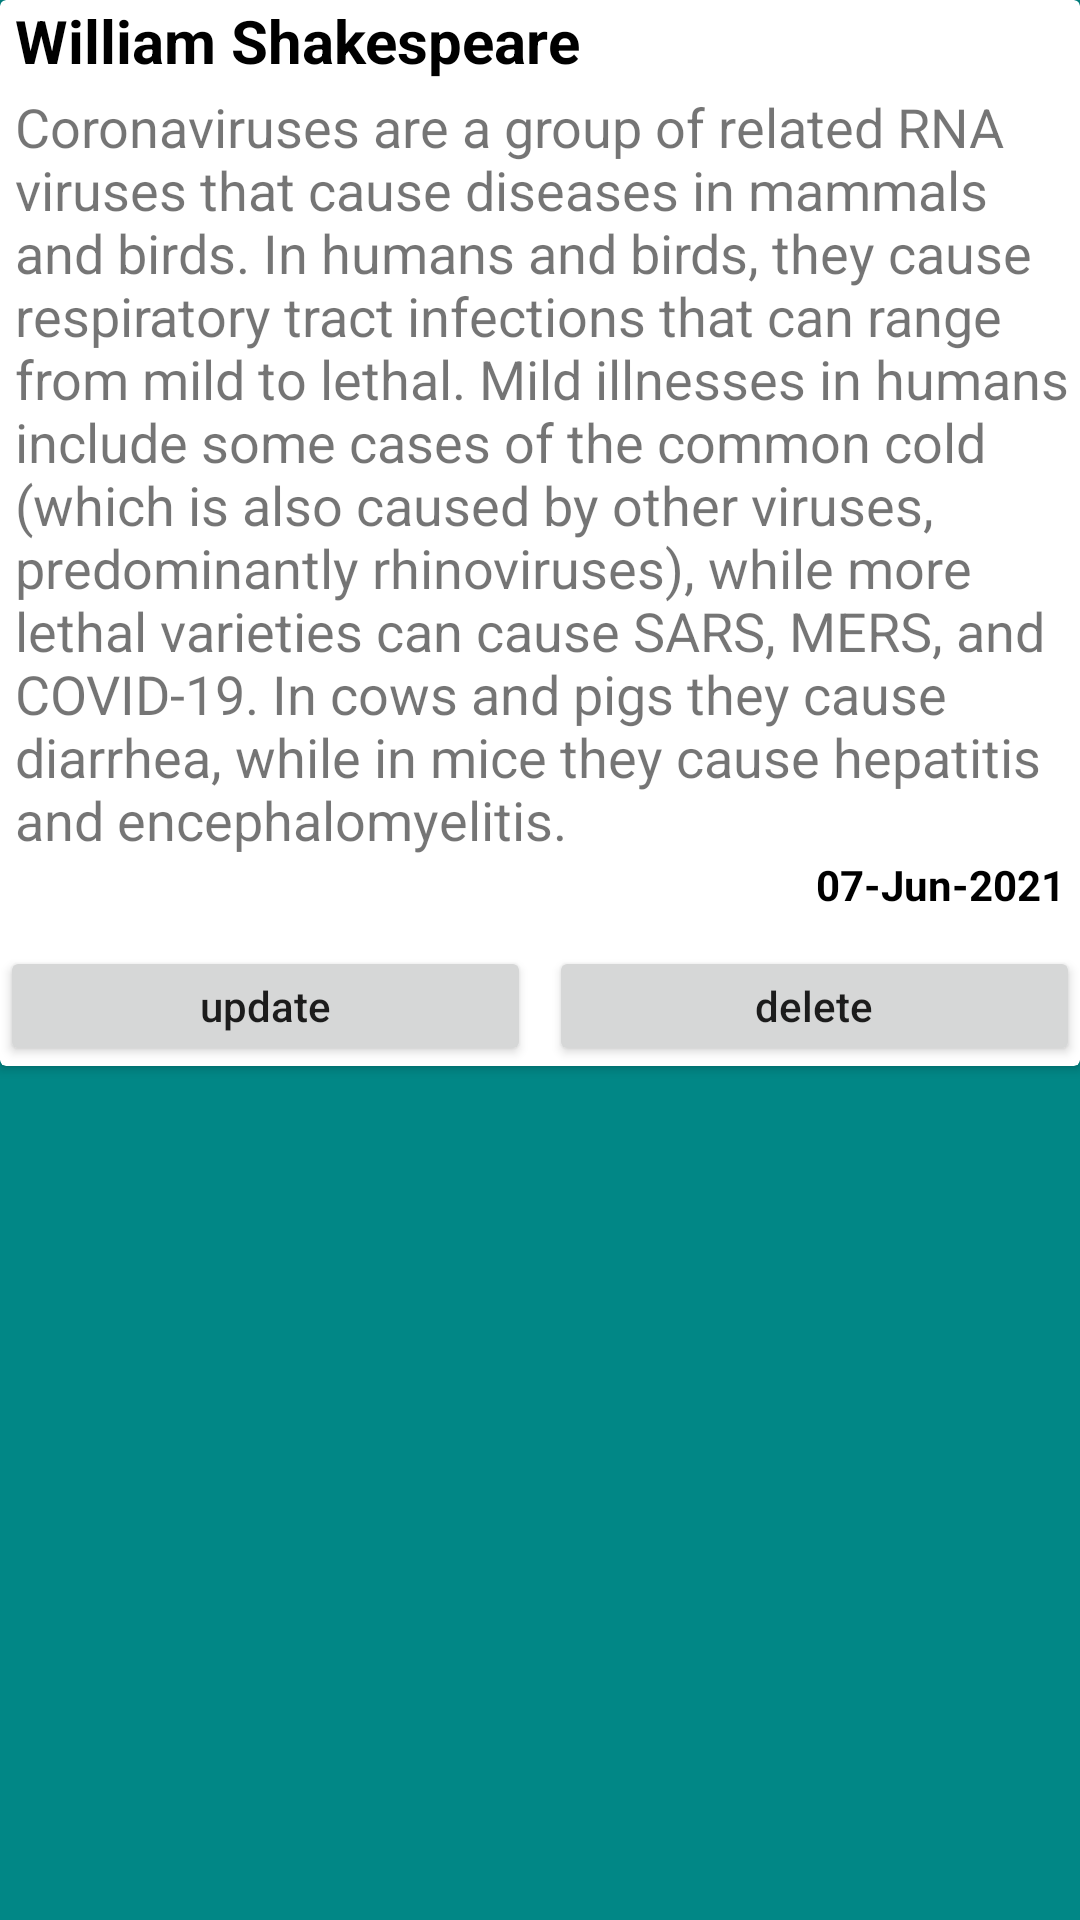

Android layout source for this screen:
<!-- AndroidManifest.xml: application theme Theme.MyPoetryApp -->
<!-- res/layout/poetry_list.xml -->
<?xml version="1.0" encoding="utf-8"?>
<RelativeLayout xmlns:android="http://schemas.android.com/apk/res/android"
    android:layout_width="match_parent"
    android:layout_height="wrap_content"
    android:layout_margin="10dp"
    android:background="@color/teal_700"
    android:orientation="vertical">


    <androidx.cardview.widget.CardView
        android:layout_width="match_parent"
        android:layout_height="wrap_content">

        <LinearLayout
            android:layout_width="match_parent"
            android:layout_height="wrap_content"
            android:orientation="vertical">

            <TextView
                android:id="@+id/tv_poet_name"
                android:layout_width="match_parent"
                android:layout_height="30dp"
                android:paddingLeft="5dp"
                android:text="William Shakespeare"
                android:textColor="@color/black"
                android:textSize="20sp"
                android:textStyle="bold">

            </TextView>

            <TextView
                android:id="@+id/tv_poetry_data"
                android:layout_width="match_parent"
                android:layout_height="wrap_content"
                android:minHeight="100dp"
                android:paddingLeft="5dp"
                android:text="Coronaviruses are a group of related RNA viruses that cause diseases in mammals and birds. In humans and birds, they cause respiratory tract infections that can range from mild to lethal. Mild illnesses in humans include some cases of the common cold (which is also caused by other viruses, predominantly rhinoviruses), while more lethal varieties can cause SARS, MERS, and COVID-19. In cows and pigs they cause diarrhea, while in mice they cause hepatitis and encephalomyelitis."
                android:textSize="18sp">

            </TextView>

            <TextView
                android:id="@+id/tv_date_time"
                android:layout_width="match_parent"
                android:layout_height="30dp"
                android:gravity="right"
                android:paddingRight="5dp"
                android:text="07-Jun-2021"
                android:textColor="@color/black"
                android:textSize="14sp"
                android:textStyle="bold">

            </TextView>


            <LinearLayout
                android:layout_width="match_parent"
                android:layout_height="match_parent"
                android:orientation="horizontal">

                <androidx.appcompat.widget.AppCompatButton
                    android:id="@+id/btn_update"
                    android:layout_width="0dp"
                    android:layout_height="40dp"
                    android:layout_marginRight="3dp"
                    android:layout_weight="1"
                    android:text="update"
                    android:textAllCaps="false">

                </androidx.appcompat.widget.AppCompatButton>

                <androidx.appcompat.widget.AppCompatButton
                    android:id="@+id/btn_delete"
                    android:layout_width="0dp"
                    android:layout_height="40dp"
                    android:layout_marginLeft="3dp"
                    android:layout_weight="1"
                    android:text="delete"
                    android:textAllCaps="false">

                </androidx.appcompat.widget.AppCompatButton>

            </LinearLayout>

        </LinearLayout>
    </androidx.cardview.widget.CardView>

</RelativeLayout>
<!-- resources referenced by this layout -->
<resources>
  <color name="black">#FF000000</color>
  <color name="teal_700">#FF018786</color>
  <style name="Theme.MyPoetryApp" parent="Theme.MaterialComponents.DayNight.NoActionBar">
          
          <item name="colorPrimary">@color/purple_500</item>
          <item name="colorPrimaryVariant">@color/purple_700</item>
          <item name="colorOnPrimary">@color/white</item>
          
          <item name="colorSecondary">@color/teal_200</item>
          <item name="colorSecondaryVariant">@color/teal_700</item>
          <item name="colorOnSecondary">@color/black</item>
          
          <item name="android:statusBarColor" tools:targetApi="l">?attr/colorPrimaryVariant</item>
          
      </style>
  <color name="purple_500">#FF6200EE</color>
  <color name="purple_700">#FF3700B3</color>
  <color name="white">#FFFFFFFF</color>
  <color name="teal_200">#FF03DAC5</color>
</resources>
